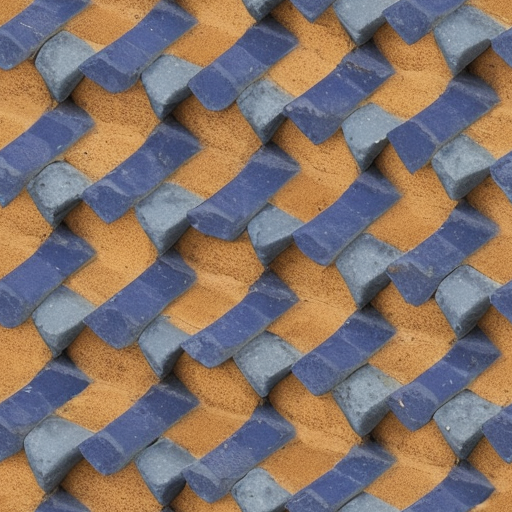
Generation parameters embedded in this image by AUTOMATIC1111 Stable Diffusion web UI or a fork of it (Forge, ...) (PNG 'parameters' text chunk):
a western, textured, tiled, graphics, material
Negative prompt: face, head, words, text, letters, logo, watermark, nudity
Steps: 90, Sampler: Euler a, CFG scale: 7.0, Seed: 4277637999, Size: 512x512, Model hash: 15012c538f, Model: realisticVisionV51_v51VAE, Tiling: True, Eta: 0.0, Version: f0.0.17v1.8.0rc-latest-276-g29be1da7